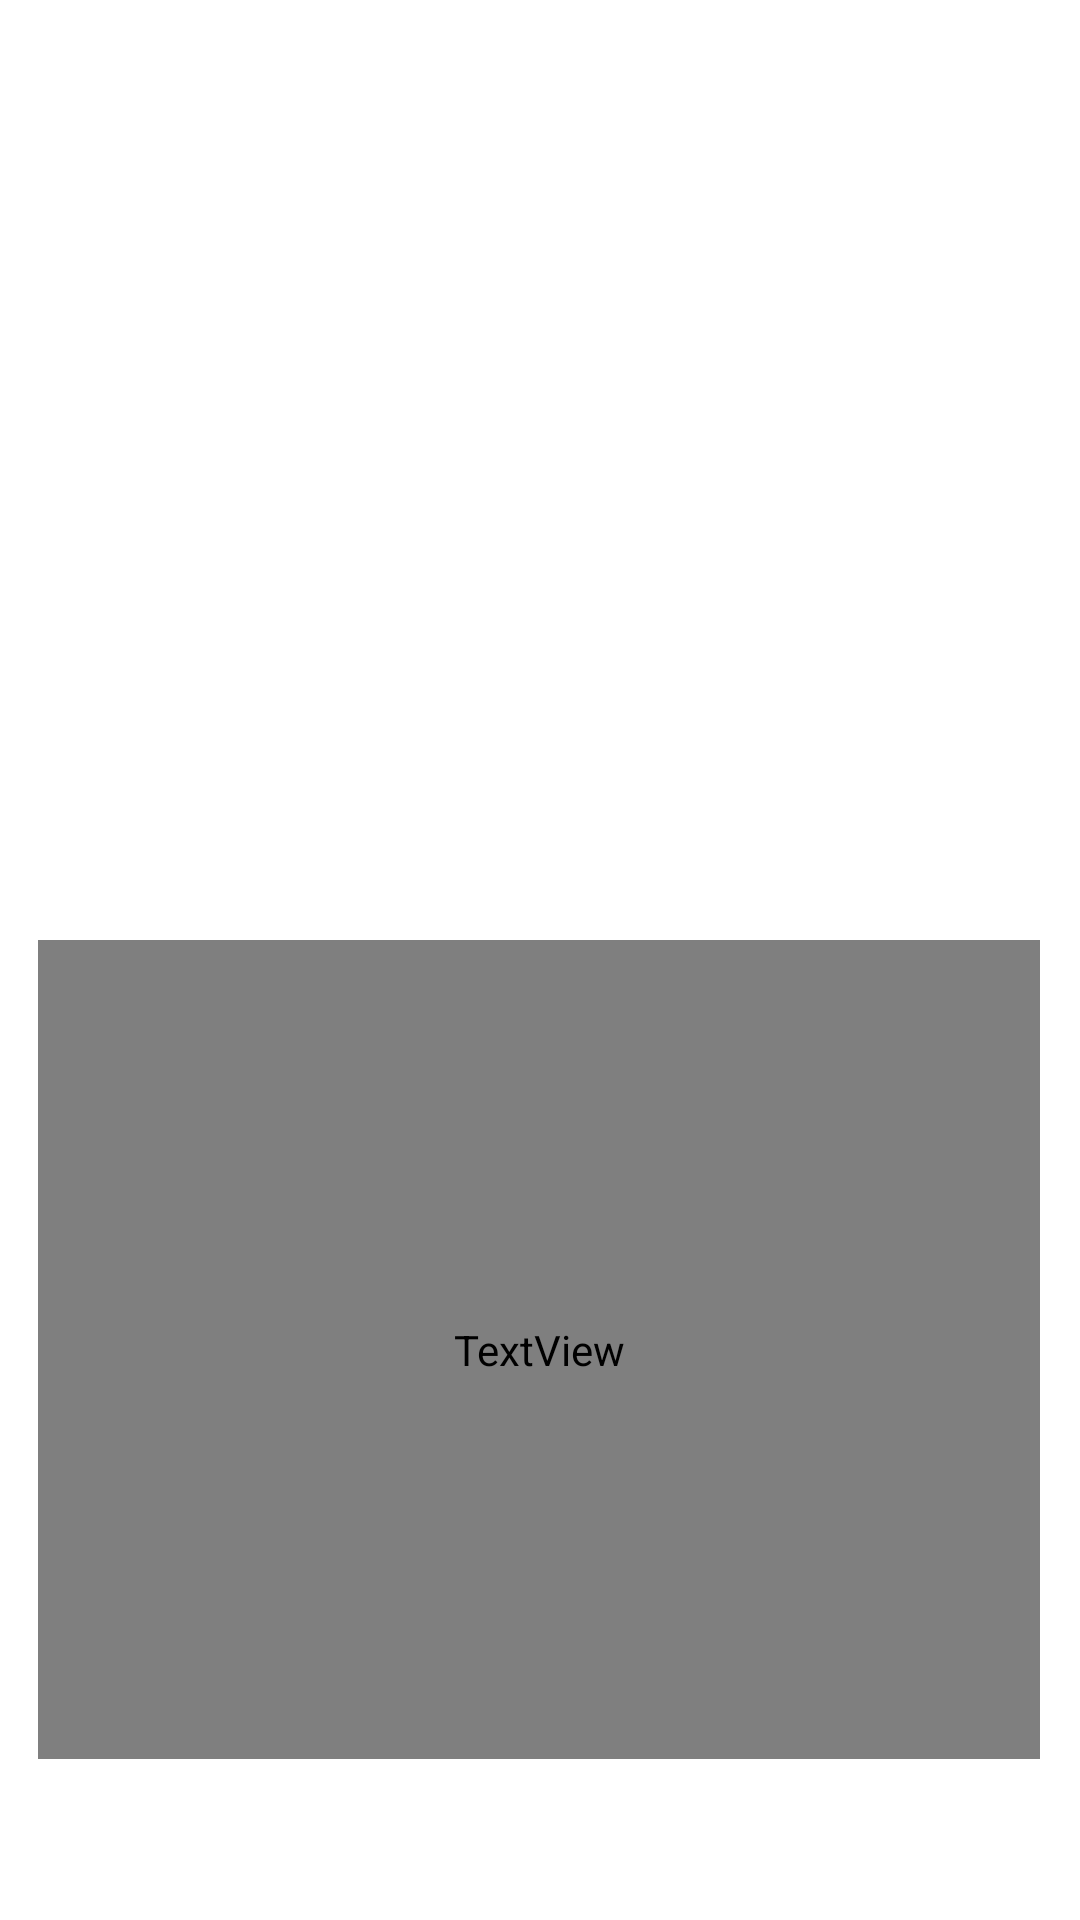

Write the Android layout XML for this screen, with the resource values it uses.
<!-- AndroidManifest.xml: application theme Theme.ShroomifyImageClassification -->
<!-- res/layout/activity_view_field.xml -->
<?xml version="1.0" encoding="utf-8"?>
<androidx.constraintlayout.widget.ConstraintLayout xmlns:android="http://schemas.android.com/apk/res/android"
    xmlns:app="http://schemas.android.com/apk/res-auto"
    xmlns:tools="http://schemas.android.com/tools"
    android:layout_width="match_parent"
    android:layout_height="match_parent"
    tools:context=".view_field">

    <ImageView
        android:id="@+id/imageView3"
        android:layout_width="323dp"
        android:layout_height="227dp"
        android:layout_marginBottom="11dp"
        app:layout_constraintBottom_toTopOf="@+id/textView3"
        app:layout_constraintEnd_toEndOf="parent"
        app:layout_constraintStart_toStartOf="parent"
        app:layout_constraintTop_toTopOf="parent"
        app:layout_constraintVertical_bias="1.0"
        tools:srcCompat="@tools:sample/avatars" />

    <TextView
        android:id="@+id/textView3"
        android:layout_width="334dp"
        android:layout_height="273dp"
        android:fontFamily="@font/roboto_condensed_bold"
        android:text=""
        android:textSize="11dp"
        app:layout_constraintBottom_toBottomOf="parent"
        app:layout_constraintEnd_toEndOf="parent"
        app:layout_constraintHorizontal_bias="0.493"
        app:layout_constraintStart_toStartOf="parent"
        app:layout_constraintTop_toTopOf="parent"
        app:layout_constraintVertical_bias="0.854" />
    <TableLayout
        android:layout_width="match_parent"
        android:layout_height="match_parent"
        android:stretchColumns="1">

    </TableLayout>

</androidx.constraintlayout.widget.ConstraintLayout>
<!-- resources referenced by this layout -->
<resources>
  <style name="Theme.ShroomifyImageClassification" parent="Theme.MaterialComponents.DayNight.DarkActionBar">
          
          <item name="colorPrimary">@color/purple_500</item>
          <item name="colorPrimaryVariant">@color/purple_700</item>
          <item name="colorOnPrimary">@color/white</item>
          
          <item name="colorSecondary">@color/teal_200</item>
          <item name="colorSecondaryVariant">@color/teal_700</item>
          <item name="colorOnSecondary">@color/black</item>
          
          <item name="android:statusBarColor" tools:targetApi="l">?attr/colorPrimaryVariant</item>
          
      </style>
  <color name="purple_500">#FF6200EE</color>
  <color name="purple_700">#FF3700B3</color>
  <color name="white">#FFFFFFFF</color>
  <color name="teal_200">#FF03DAC5</color>
  <color name="teal_700">#FF018786</color>
  <color name="black">#FF000000</color>
</resources>
